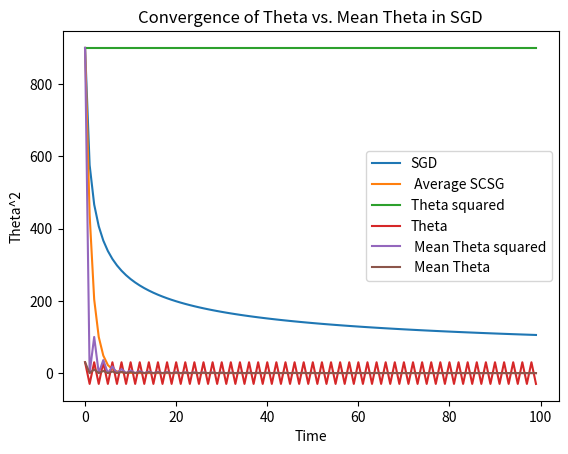

Source code (Python):
import numpy as np
from matplotlib import pyplot as plt


"""SGD with poor approximation of mu"""

theta_0 = 30
time = np.arange(1,100)
steps = 0.1/time
time = list(time)



curr_theta_t = [theta_0]
curr_theta = theta_0
for t in time:
    curr_theta = curr_theta - steps[t-1]*2*curr_theta
    curr_theta_t.append(curr_theta)


time.insert(0,0)
plt.plot(time, np.array(curr_theta_t)**2, label = "SGD")


"SCSG with same setting"
b = 1
m = 1
step_size = 0.1
theta_0 = 30
time = list(np.arange(1,100))
all_theta_t = []
for _ in range(100):
    theta_t = [theta_0]
    curr_theta  =  theta_0
    for t in time:
        v_j = 2*curr_theta
        N_j = np.random.geometric(1/2)
        theta_j_0 = curr_theta
        curr_theta_j = theta_j_0
        for k in range(N_j):
            v_hat_k_minus_one = 2*curr_theta_j - 2*theta_j_0+v_j
            curr_theta_j =curr_theta_j-step_size*v_hat_k_minus_one

        curr_theta = curr_theta_j
        theta_t.append((curr_theta))
    all_theta_t.append(theta_t)


time.insert(0,0)

plt.plot(time, np.mean(np.array(all_theta_t)**2, axis=0), label = " Average SCSG")
plt.title("Converges of SGD vs. SCSG in simple setting")
plt.ylabel("Theta^2")
plt.xlabel("Time")
plt.legend()

plt.show()



"LMS vs SGD"

theta_0 = 30
time = np.arange(1,100)
step = 1
time = list(time)



curr_theta_t = [theta_0]
mean_theta = [theta_0]
curr_theta = theta_0
for t in time:
    curr_theta = curr_theta - step*2*curr_theta
    curr_theta_t.append(curr_theta)
    mean_theta.append(np.mean(curr_theta_t))


time.insert(0,0)

plt.plot(time, np.array(curr_theta_t)**2, label = "Theta squared")
plt.plot(time, np.array(curr_theta_t), label = "Theta")
plt.plot(time, np.array(mean_theta)**2, label = " Mean Theta squared")
plt.plot(time, np.array(mean_theta), label = " Mean Theta")
plt.xlabel("Time")
plt.title("Convergence of Theta vs. Mean Theta in SGD")
plt.legend()
plt.show()








